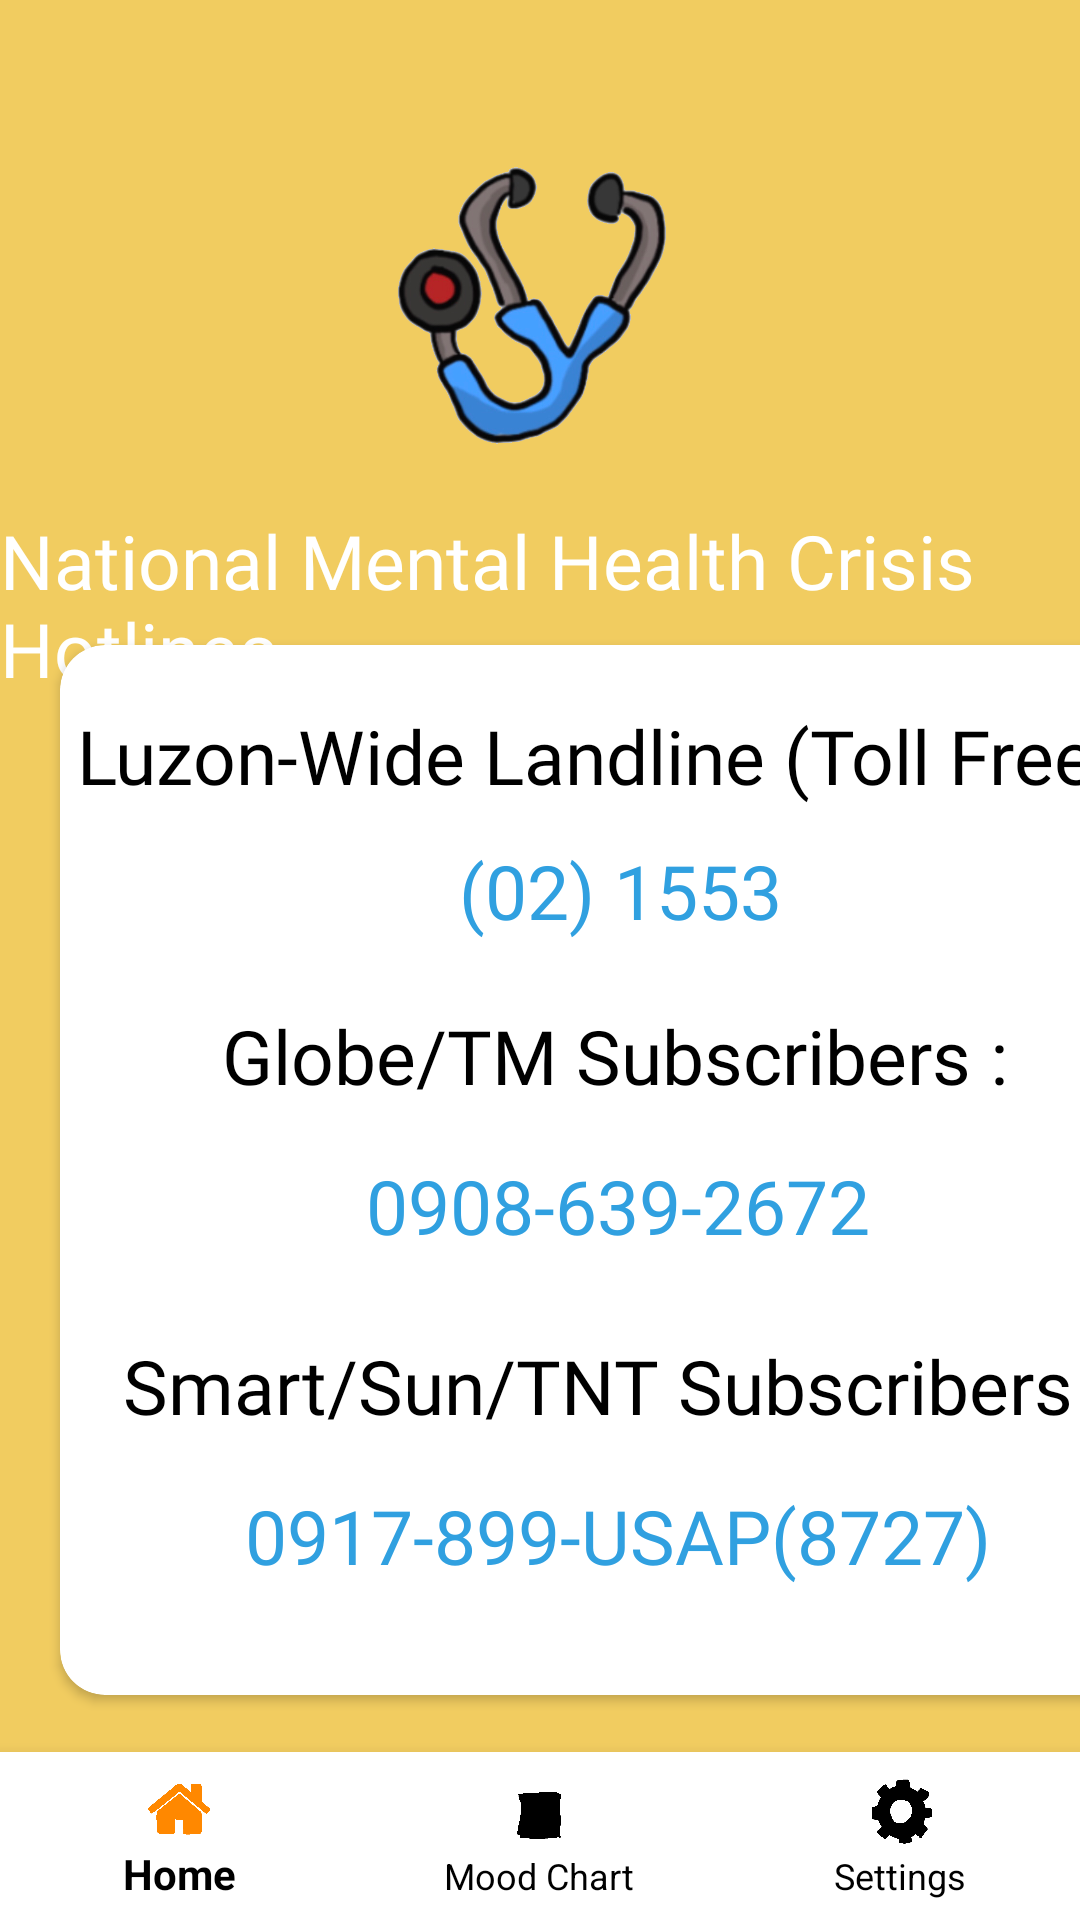

Layout XML and referenced resources for this Android screen:
<!-- AndroidManifest.xml: application theme Theme.AppCompat.DayNight.DarkActionBar -->
<!-- res/layout/activity_seek_help.xml -->
<?xml version="1.0" encoding="utf-8"?>
<androidx.constraintlayout.widget.ConstraintLayout xmlns:android="http://schemas.android.com/apk/res/android"
    xmlns:app="http://schemas.android.com/apk/res-auto"
    xmlns:tools="http://schemas.android.com/tools"
    android:layout_width="match_parent"
    android:layout_height="match_parent"
    android:background="@color/yellow"
    tools:context=".SeekHelpActivity">

    <com.google.android.material.bottomnavigation.BottomNavigationView
        android:id="@+id/bottomNavigationViewSeekHelp"
        android:layout_width="match_parent"
        android:layout_height="wrap_content"
        android:layout_alignParentBottom="true"
        app:itemTextColor="@color/black"
        app:layout_constraintBottom_toBottomOf="parent"
        app:layout_constraintEnd_toEndOf="parent"
        app:layout_constraintStart_toStartOf="parent"
        app:menu="@menu/menu_navigation"
        app:itemBackground="@color/design_default_color_on_primary"
        app:itemIconTint="@drawable/selector">

    </com.google.android.material.bottomnavigation.BottomNavigationView>

    <androidx.appcompat.widget.AppCompatButton
        android:id="@+id/why_help"
        android:layout_width="250dp"
        android:layout_height="55dp"
        android:layout_marginBottom="30dp"
        android:background="@drawable/shape_login2"
        android:text="WHY SEEK HELP"
        android:textColor="@color/white"
        app:layout_constraintBottom_toTopOf="@+id/bottomNavigationViewSeekHelp"
        app:layout_constraintEnd_toEndOf="parent"
        app:layout_constraintStart_toStartOf="parent" />

    <ImageView
        android:id="@+id/imageView6"
        android:layout_width="100dp"
        android:layout_height="100dp"
        android:layout_marginTop="50dp"
        app:layout_constraintEnd_toEndOf="parent"
        app:layout_constraintStart_toStartOf="parent"
        app:layout_constraintTop_toTopOf="parent"
        app:srcCompat="@drawable/help_icon" />

    <TextView
        android:id="@+id/textView7"
        android:layout_width="wrap_content"
        android:layout_height="wrap_content"
        android:layout_marginTop="20dp"
        android:fontFamily="@font/caveat_brush"
        android:text="National Mental Health Crisis Hotlines"
        android:textColor="@color/white"
        android:textSize="25dp"
        app:layout_constraintEnd_toEndOf="parent"
        app:layout_constraintStart_toStartOf="parent"
        app:layout_constraintTop_toBottomOf="@+id/imageView6" />

    <androidx.cardview.widget.CardView
        android:id="@+id/cardView9"
        android:layout_width="371dp"
        android:layout_height="350dp"
        android:layout_marginStart="20dp"
        android:layout_marginEnd="20dp"
        app:cardCornerRadius="15dp"
        app:layout_constraintBottom_toTopOf="@+id/why_help"
        app:layout_constraintEnd_toEndOf="parent"
        app:layout_constraintHorizontal_bias="0.0"
        app:layout_constraintStart_toStartOf="parent"
        app:layout_constraintTop_toBottomOf="@+id/textView7"
        app:layout_constraintVertical_bias="0.218">

        <androidx.constraintlayout.widget.ConstraintLayout
            android:layout_width="match_parent"
            android:layout_height="match_parent">

            <TextView
                android:id="@+id/textView3"
                android:layout_width="wrap_content"
                android:layout_height="wrap_content"
                android:layout_marginTop="230dp"
                android:fontFamily="@font/caveat_brush"
                android:text="Smart/Sun/TNT Subscribers :"
                android:textColor="@color/black"
                android:textSize="25sp"
                app:layout_constraintEnd_toEndOf="parent"
                app:layout_constraintHorizontal_bias="0.497"
                app:layout_constraintStart_toStartOf="parent"
                app:layout_constraintTop_toTopOf="parent" />

            <TextView
                android:id="@+id/textView16"
                android:layout_width="wrap_content"
                android:layout_height="wrap_content"
                android:layout_marginTop="120dp"
                android:fontFamily="@font/caveat_brush"
                android:text="Globe/TM Subscribers :"
                android:textColor="@color/black"
                android:textSize="25sp"
                app:layout_constraintEnd_toEndOf="parent"
                app:layout_constraintHorizontal_bias="0.494"
                app:layout_constraintStart_toStartOf="parent"
                app:layout_constraintTop_toTopOf="parent" />

            <TextView
                android:id="@+id/textView12"
                android:layout_width="wrap_content"
                android:layout_height="wrap_content"
                android:layout_marginTop="20dp"
                android:fontFamily="@font/caveat_brush"
                android:text="Luzon-Wide Landline (Toll Free) :"
                android:textColor="@color/black"
                android:textSize="25sp"
                app:layout_constraintEnd_toEndOf="parent"
                app:layout_constraintStart_toStartOf="parent"
                app:layout_constraintTop_toTopOf="parent" />

            <TextView
                android:id="@+id/textView8"
                android:layout_width="wrap_content"
                android:layout_height="wrap_content"
                android:layout_marginTop="65dp"
                android:fontFamily="@font/caveat_brush"
                android:text="(02) 1553"
                android:textColor="@color/blue"
                android:textSize="25sp"
                app:layout_constraintEnd_toEndOf="parent"
                app:layout_constraintHorizontal_bias="0.505"
                app:layout_constraintStart_toStartOf="parent"
                app:layout_constraintTop_toTopOf="parent" />

            <TextView
                android:id="@+id/textView15"
                android:layout_width="wrap_content"
                android:layout_height="wrap_content"
                android:layout_marginTop="170dp"
                android:fontFamily="@font/caveat_brush"
                android:text="0908-639-2672"
                android:textColor="@color/blue"
                android:textSize="25sp"
                app:layout_constraintEnd_toEndOf="parent"
                app:layout_constraintHorizontal_bias="0.503"
                app:layout_constraintStart_toStartOf="parent"
                app:layout_constraintTop_toTopOf="parent" />

            <TextView
                android:id="@+id/textView20"
                android:layout_width="wrap_content"
                android:layout_height="wrap_content"
                android:layout_marginTop="280dp"
                android:fontFamily="@font/caveat_brush"
                android:text="0917-899-USAP(8727)"
                android:textColor="@color/blue"
                android:textSize="25sp"
                app:layout_constraintEnd_toEndOf="parent"
                app:layout_constraintHorizontal_bias="0.505"
                app:layout_constraintStart_toStartOf="parent"
                app:layout_constraintTop_toTopOf="parent" />
        </androidx.constraintlayout.widget.ConstraintLayout>
    </androidx.cardview.widget.CardView>

</androidx.constraintlayout.widget.ConstraintLayout>
<!-- resources referenced by this layout -->
<resources>
  <color name="black">#FF000000</color>
  <color name="blue">#30A0E0</color>
  <color name="white">#FFFFFFFF</color>
  <color name="yellow">#F1CC60</color>
  <!-- drawable help_icon: png bitmap (drawable, 171834 bytes) -->
  <!-- drawable selector (drawable) -->
  <?xml version="1.0" encoding="utf-8"?>
  <selector xmlns:android="http://schemas.android.com/apk/res/android">
  
      <item
          android:state_selected="true"
          android:color="@android:color/holo_orange_dark"/>
  
      <item
          android:state_selected="false"
          android:color="@android:color/black"/>
  </selector>
</resources>
